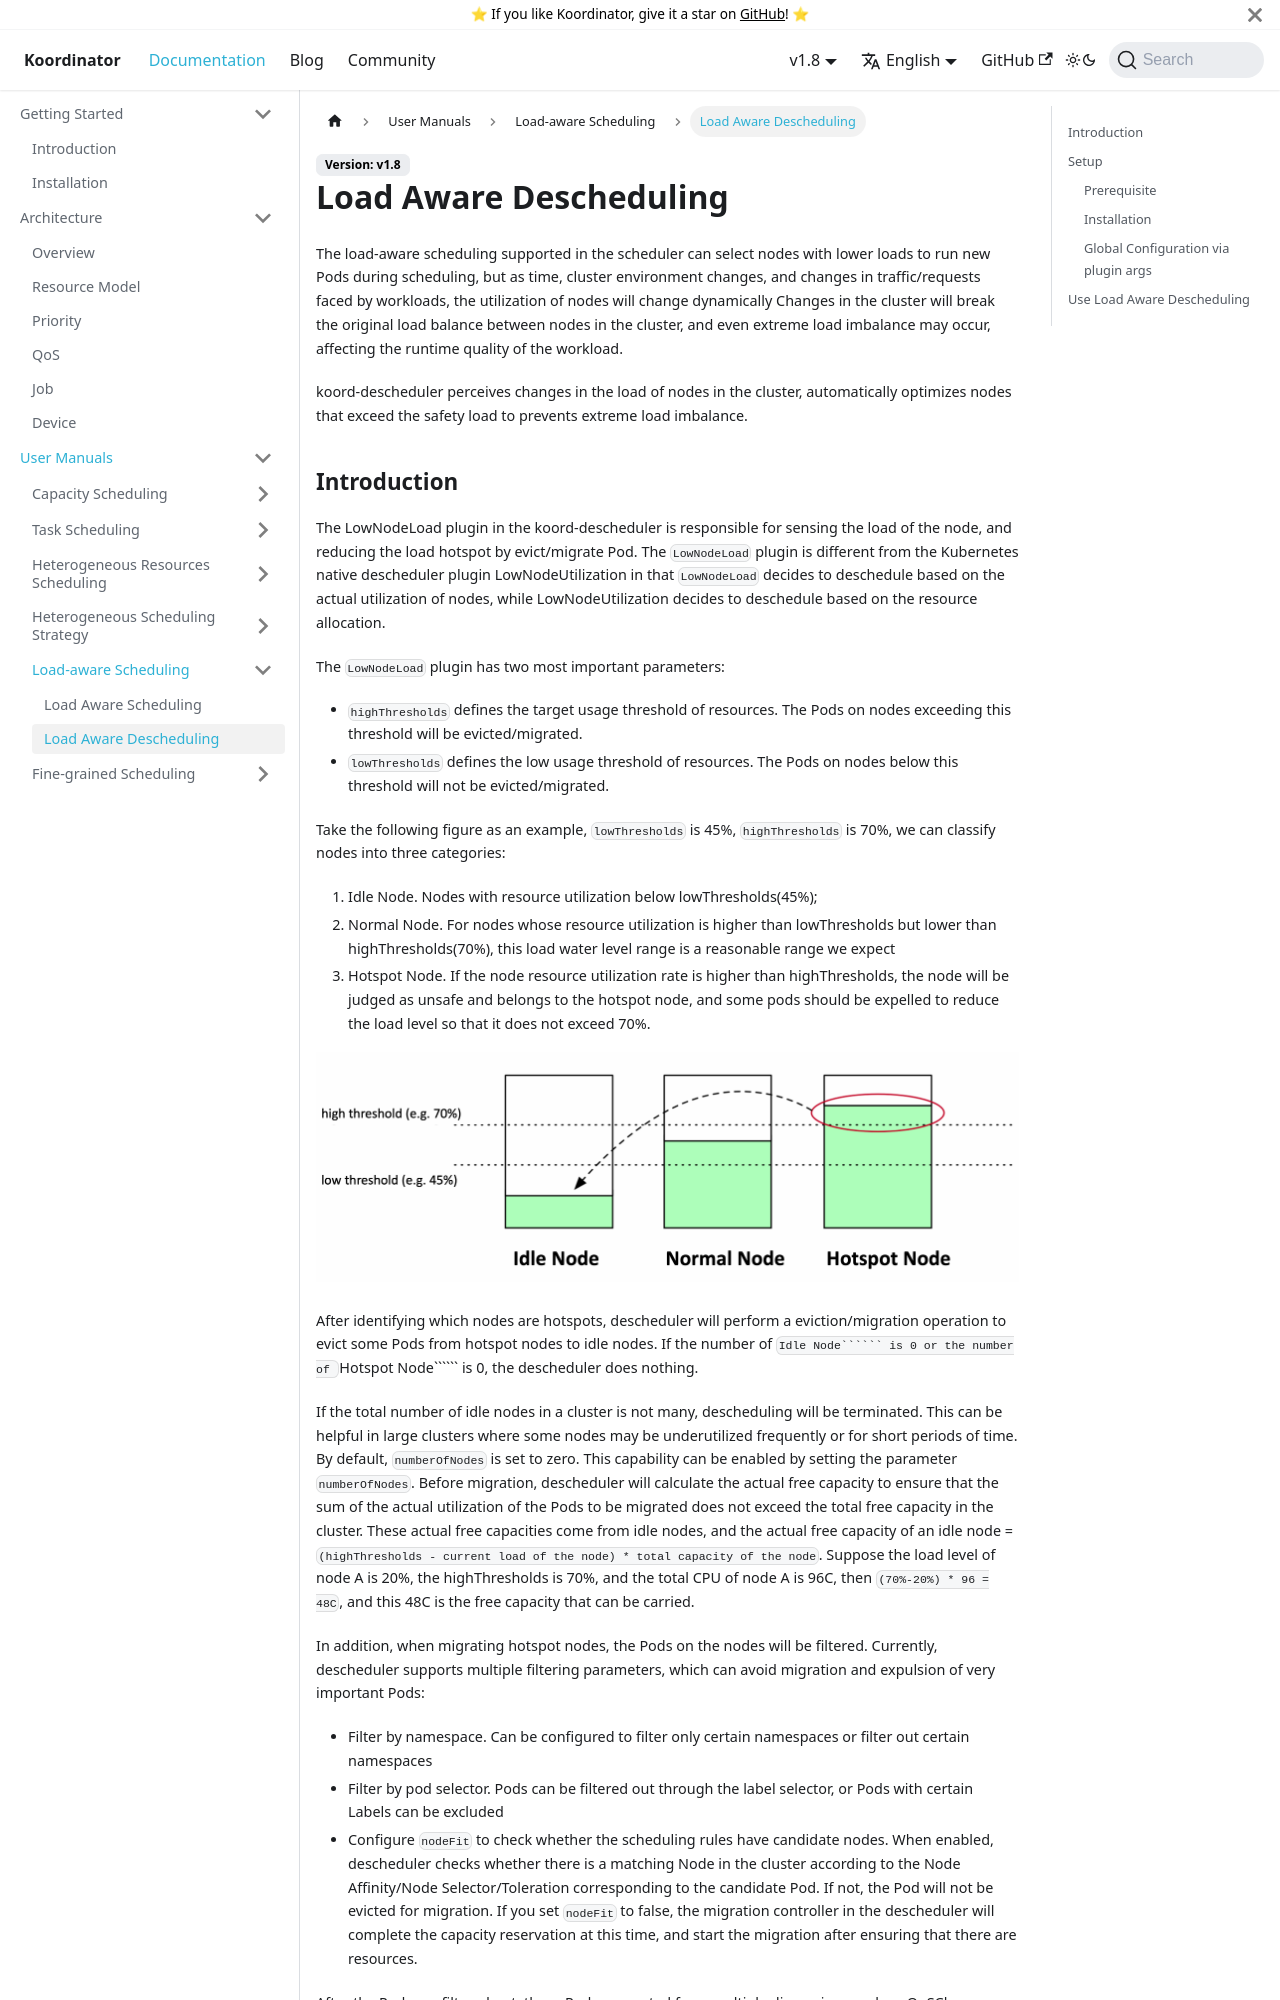

repository: koordinator-sh/website · page: docs/user-manuals/load-aware-descheduling.html · generator: docusaurus

# Load Aware Descheduling

The load-aware scheduling supported in the scheduler can select nodes with lower loads to run new Pods during scheduling, but as time, cluster environment changes, and changes in traffic/requests faced by workloads, the utilization of nodes will change dynamically Changes in the cluster will break the original load balance between nodes in the cluster, and even extreme load imbalance may occur, affecting the runtime quality of the workload.

koord-descheduler perceives changes in the load of nodes in the cluster, automatically optimizes nodes that exceed the safety load to prevents extreme load imbalance.
